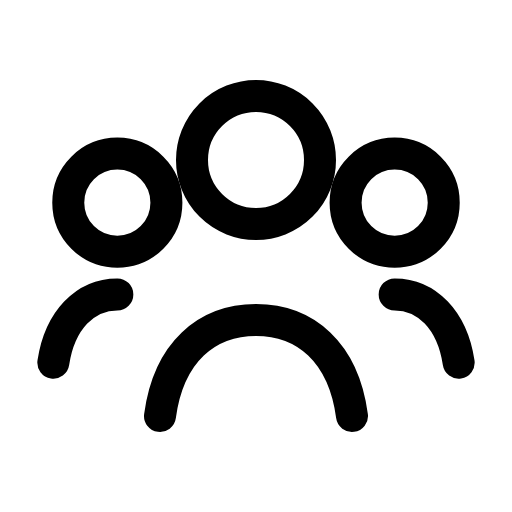
t = 0.00 s
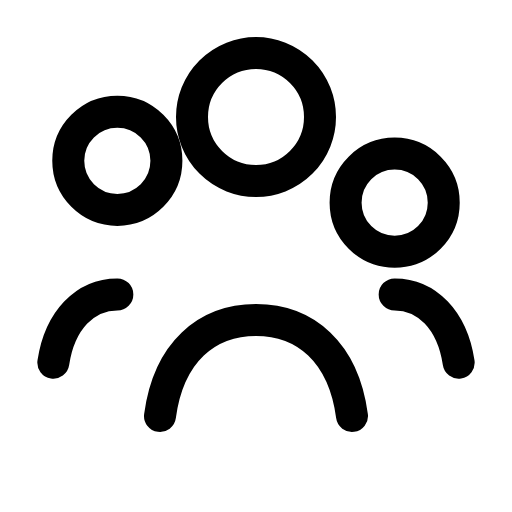
t = 0.24 s
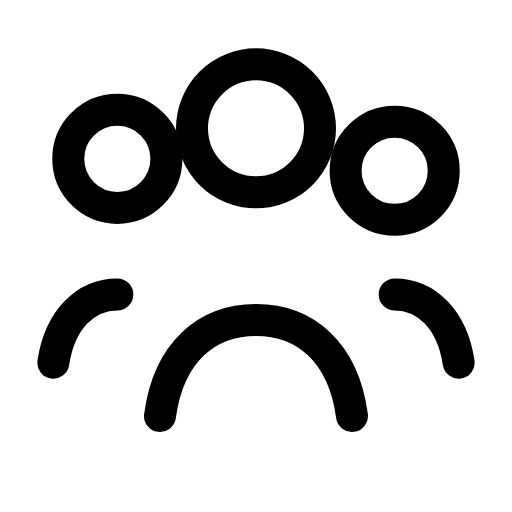
t = 0.31 s
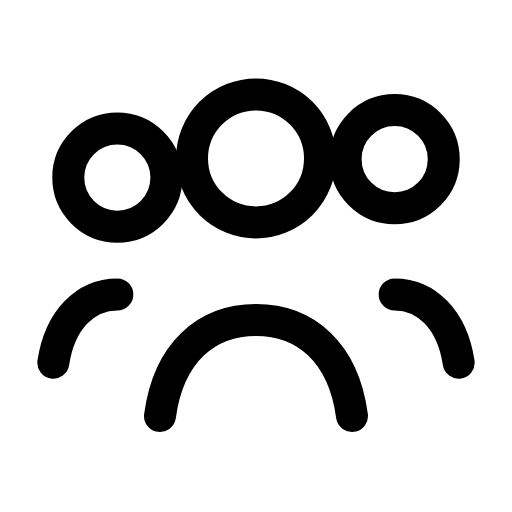
t = 0.45 s
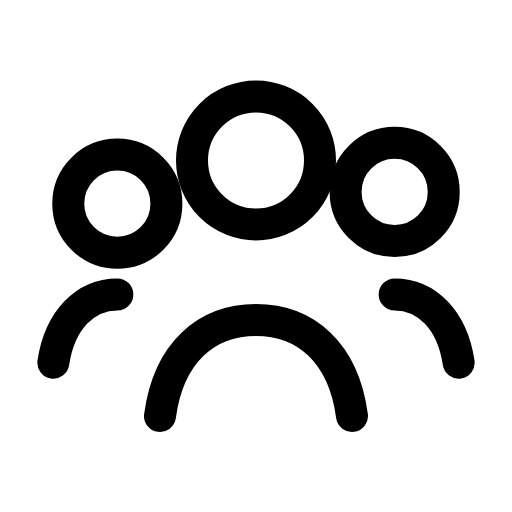
t = 0.63 s
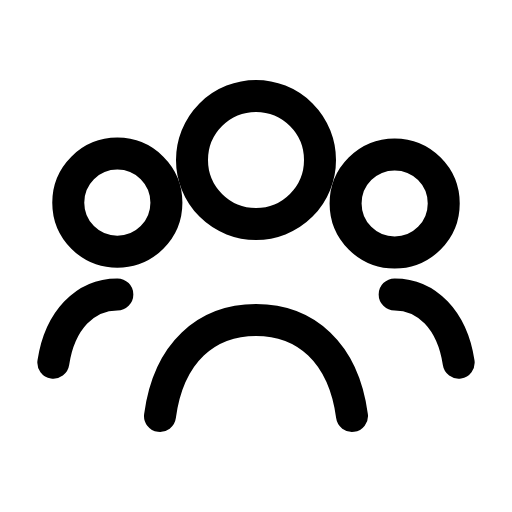
t = 0.84 s

The animated SVG that drew these frames (rendered in a browser with its animation timeline set to each time). Animation: 3 CSS @keyframes rules; one cycle of 0.94 s, repeats indefinitely.

<svg xmlns="http://www.w3.org/2000/svg" viewBox="0 0 24 24" width="24" height="24" class="rd-a-team" data-rd-animate="hover"><style>.rd-a-team{overflow:visible}.rd-a-team *{transform-box:view-box}@media (prefers-reduced-motion:no-preference){.rd-a-team[data-rd-animate="hover"]:hover .p0,:hover>.rd-a-team[data-rd-animate="parent"] .p0,.rd-a-team[data-rd-animate="play"] .p0,.rd-a-team[data-rd-animate="loop"] .p0{animation:rd-team-f0 calc(0.7s*var(--rd-speed,1)) cubic-bezier(.34,1.3,.5,1);animation-delay:calc((0s + var(--k)*0s)*var(--rd-speed,1))}.rd-a-team[data-rd-animate="hover"]:hover .p1,:hover>.rd-a-team[data-rd-animate="parent"] .p1,.rd-a-team[data-rd-animate="play"] .p1,.rd-a-team[data-rd-animate="loop"] .p1{animation:rd-team-f1 calc(0.7s*var(--rd-speed,1)) cubic-bezier(.34,1.3,.5,1);animation-delay:calc((0.12s + var(--k)*0s)*var(--rd-speed,1))}.rd-a-team[data-rd-animate="hover"]:hover .p2,:hover>.rd-a-team[data-rd-animate="parent"] .p2,.rd-a-team[data-rd-animate="play"] .p2,.rd-a-team[data-rd-animate="loop"] .p2{animation:rd-team-f2 calc(0.7s*var(--rd-speed,1)) cubic-bezier(.34,1.3,.5,1);animation-delay:calc((0.24s + var(--k)*0s)*var(--rd-speed,1))}.rd-a-team[data-rd-animate="loop"] *{animation-iteration-count:infinite!important}@keyframes rd-team-f0{0%,100%{translate:0 0}40%{translate:0 -2px}}@keyframes rd-team-f1{0%,100%{translate:0 0}40%{translate:0 -2px}}@keyframes rd-team-f2{0%,100%{translate:0 0}40%{translate:0 -2px}}}</style><g fill="none" stroke="currentColor" stroke-linecap="round" stroke-linejoin="round" stroke-width="1.5"><path d="M7.5 19.5c.4-3 2.2-4.5 4.5-4.5s4.1 1.5 4.5 4.5"/><path d="M2.5 17c.3-2 1.5-3.2 3-3.2M21.5 17c-.3-2-1.5-3.2-3-3.2"/><g><g class="p0" style="--k:0;--s:1"><circle cx="12" cy="7.5" r="3"/></g></g><g><g class="p1" style="--k:0;--s:1"><circle cx="5.5" cy="9.5" r="2.3"/></g></g><g><g class="p2" style="--k:0;--s:1"><circle cx="18.5" cy="9.5" r="2.3"/></g></g></g></svg>
